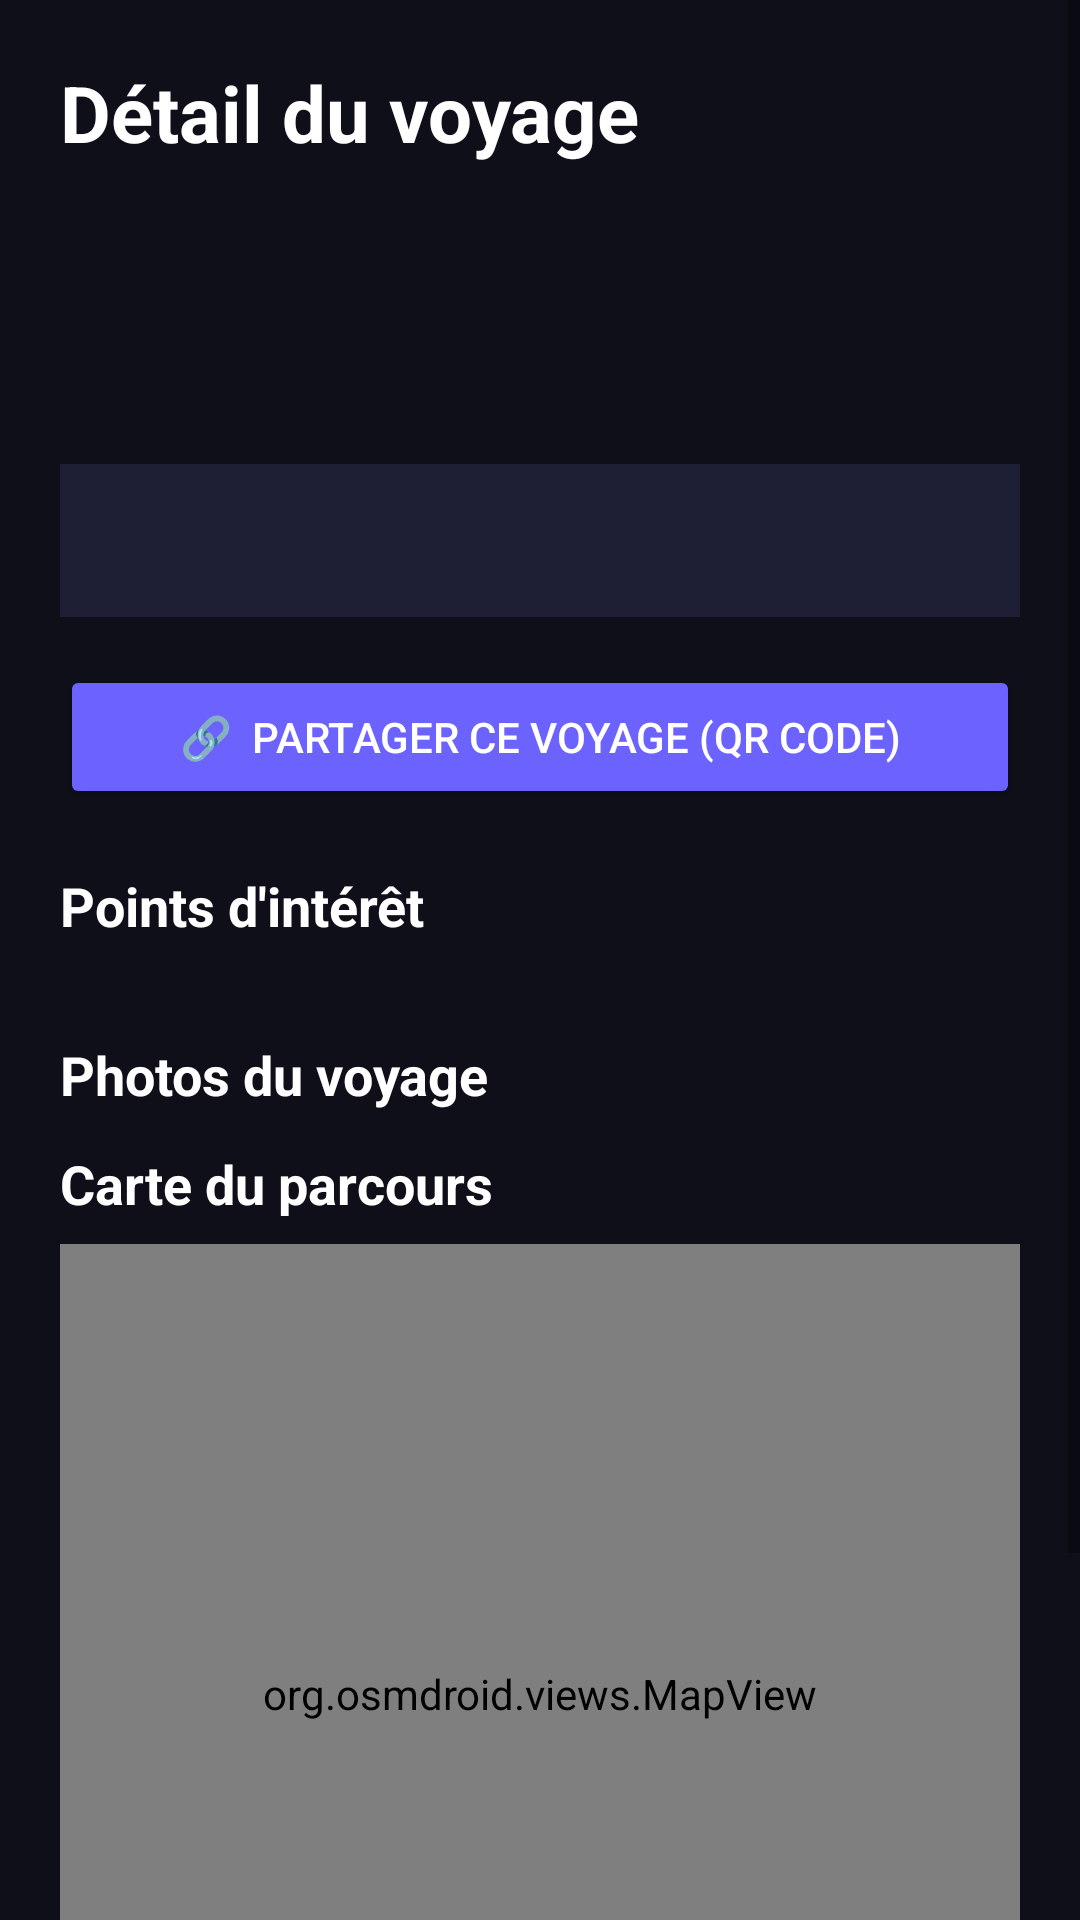

Here is an Android app screen rendered from its layout file. Give the layout XML and the strings, colors and styles it references.
<!-- AndroidManifest.xml: application theme Theme.SmartTrip -->
<!-- res/layout/activity_trip_details.xml -->
<?xml version="1.0" encoding="utf-8"?>
<ScrollView xmlns:android="http://schemas.android.com/apk/res/android"
    android:layout_width="match_parent"
    android:layout_height="match_parent"
    android:background="#0F0F1A">

    <LinearLayout
        android:layout_width="match_parent"
        android:layout_height="wrap_content"
        android:orientation="vertical"
        android:padding="20dp">

        
        <TextView
            android:layout_width="wrap_content"
            android:layout_height="wrap_content"
            android:text="Détail du voyage"
            android:textSize="26sp"
            android:textStyle="bold"
            android:textColor="#FFFFFF"
            android:layout_marginBottom="12dp" />

        <TextView
            android:id="@+id/tvTripName"
            android:layout_width="wrap_content"
            android:layout_height="wrap_content"
            android:textSize="20sp"
            android:textStyle="bold"
            android:textColor="#A89CFF"
            android:layout_marginBottom="4dp" />

        <TextView
            android:id="@+id/tvTripDate"
            android:layout_width="wrap_content"
            android:layout_height="wrap_content"
            android:textSize="13sp"
            android:textColor="#777799"
            android:layout_marginBottom="4dp" />

        <TextView
            android:id="@+id/tvTripDescription"
            android:layout_width="wrap_content"
            android:layout_height="wrap_content"
            android:textSize="14sp"
            android:textColor="#AAAACC"
            android:layout_marginBottom="16dp" />

        
        <LinearLayout
            android:layout_width="match_parent"
            android:layout_height="wrap_content"
            android:background="#1E1E35"
            android:padding="16dp"
            android:layout_marginBottom="16dp">
            <TextView
                android:id="@+id/tvStats"
                android:layout_width="wrap_content"
                android:layout_height="wrap_content"
                android:textSize="14sp"
                android:textColor="#A89CFF"
                android:textStyle="bold" />
        </LinearLayout>

        
        <Button
            android:id="@+id/btnShareTrip"
            android:layout_width="match_parent"
            android:layout_height="wrap_content"
            android:text="🔗  Partager ce voyage (QR code)"
            android:textColor="#FFFFFF"
            android:backgroundTint="#6C63FF"
            android:layout_marginBottom="20dp"
            android:layout_marginTop="0dp" />

        
        <TextView
            android:layout_width="wrap_content"
            android:layout_height="wrap_content"
            android:text="Points d'intérêt"
            android:textSize="18sp"
            android:textStyle="bold"
            android:textColor="#FFFFFF"
            android:layout_marginBottom="12dp" />

        
        <LinearLayout
            android:id="@+id/layoutPois"
            android:layout_width="match_parent"
            android:layout_height="wrap_content"
            android:orientation="vertical"
            android:layout_marginBottom="20dp" />

        
        <TextView
            android:layout_width="wrap_content"
            android:layout_height="wrap_content"
            android:text="Photos du voyage"
            android:textSize="18sp"
            android:textStyle="bold"
            android:textColor="#FFFFFF"
            android:layout_marginBottom="12dp" />

        
        <HorizontalScrollView
            android:id="@+id/scrollPhotoGallery"
            android:layout_width="match_parent"
            android:layout_height="140dp"
            android:layout_marginBottom="20dp"
            android:scrollbars="none"
            android:visibility="gone">

            <LinearLayout
                android:id="@+id/layoutPhotoGallery"
                android:layout_width="wrap_content"
                android:layout_height="140dp"
                android:orientation="horizontal"
                android:gravity="center_vertical" />
        </HorizontalScrollView>

        
        <TextView
            android:layout_width="wrap_content"
            android:layout_height="wrap_content"
            android:text="Carte du parcours"
            android:textSize="18sp"
            android:textStyle="bold"
            android:textColor="#FFFFFF"
            android:layout_marginBottom="8dp" />

        <org.osmdroid.views.MapView
            android:id="@+id/mapView"
            android:layout_width="match_parent"
            android:layout_height="300dp"
            android:layout_marginBottom="16dp"
            android:clickable="true"
            android:focusable="true" />

        
        <TextView
            android:id="@+id/tvBatteryDetail"
            android:layout_width="match_parent"
            android:layout_height="wrap_content"
            android:textSize="12sp"
            android:textColor="#555570"
            android:gravity="center"
            android:padding="10dp"
            android:background="#1A1A2E"
            android:layout_marginTop="4dp" />

    </LinearLayout>
</ScrollView>
<!-- resources referenced by this layout -->
<resources>
  <style name="Theme.SmartTrip" parent="Theme.AppCompat.Light.NoActionBar">
          <item name="colorPrimary">@color/primary</item>
          <item name="colorPrimaryDark">@color/primary_dark</item>
          <item name="colorAccent">@color/primary</item>
          <item name="android:windowBackground">@color/background</item>
          <item name="android:statusBarColor">@color/primary_dark</item>
      </style>
  <color name="primary">#6C3AED</color>
  <color name="primary_dark">#5B21B6</color>
  <color name="background">#F8FAFC</color>
</resources>
